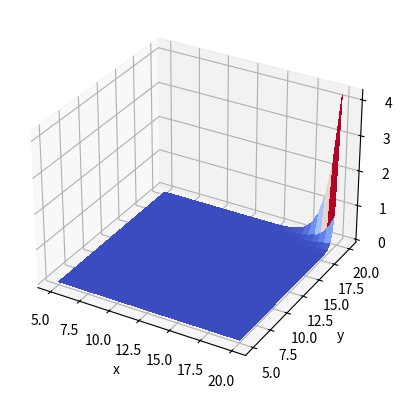

This chart was generated by the following Python code:
from mpl_toolkits import mplot3d
import numpy as np
import matplotlib.pyplot as plt
from matplotlib import cm

def f(x, y):
    return x**(y+2)

x = np.linspace(5, 20, 30)
y = np.linspace(5, 20, 30)

X, Y = np.meshgrid(x, y)
Z = f(X, Y)

fig = plt.figure()
ax = plt.axes(projection='3d')
ax.plot_surface(X, Y, Z, cmap=cm.coolwarm,linewidth=0, antialiased=False)
ax.set_xlabel('x')
ax.set_ylabel('y')
ax.set_zlabel('z')

plt.show()



